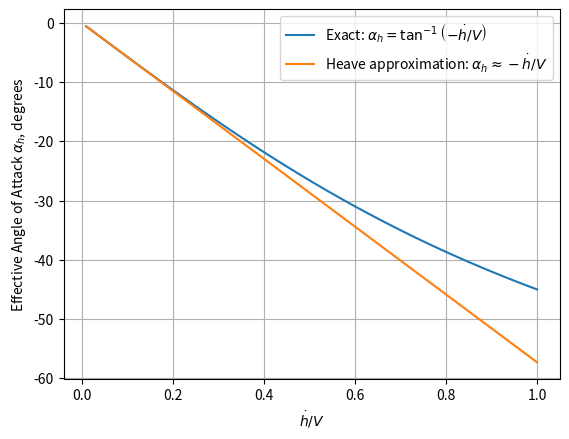
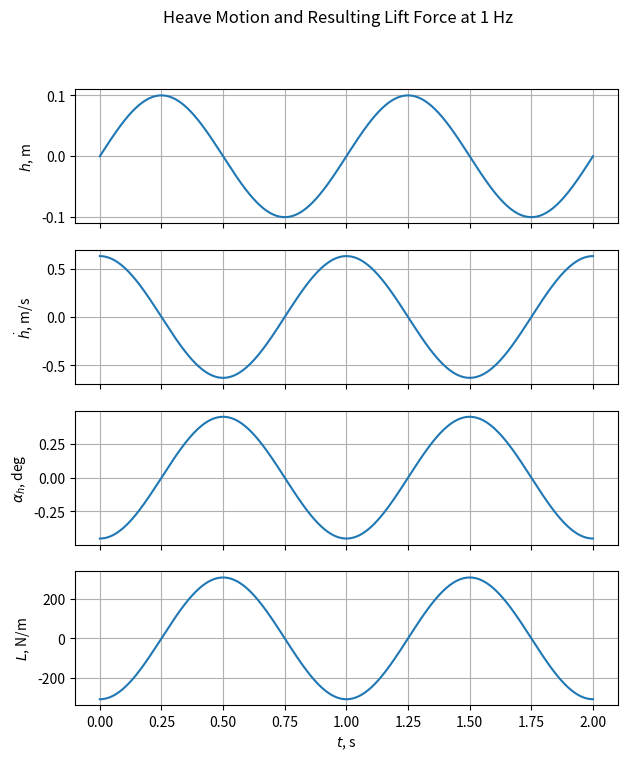
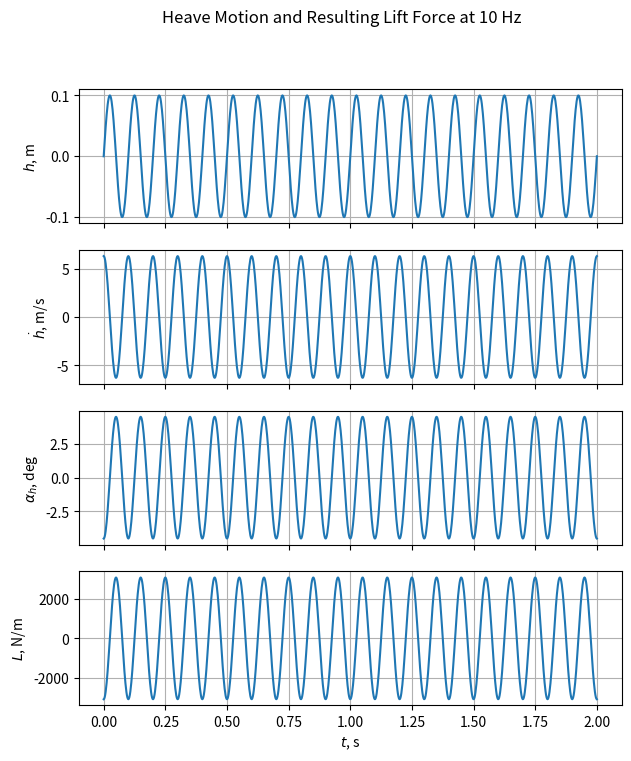
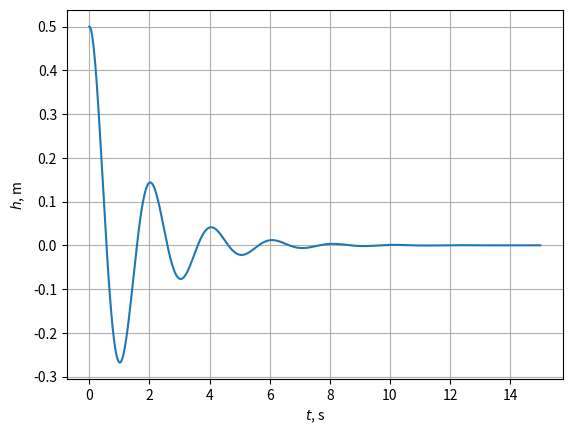
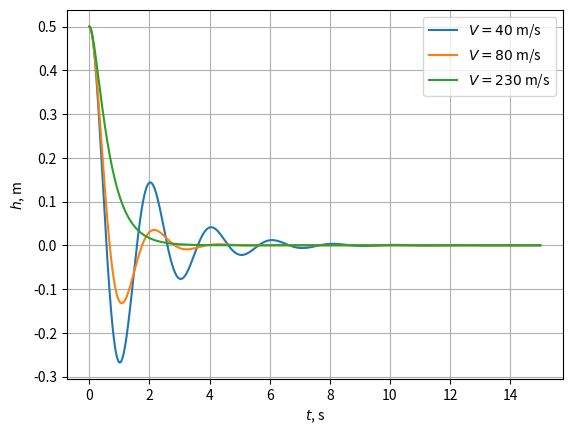
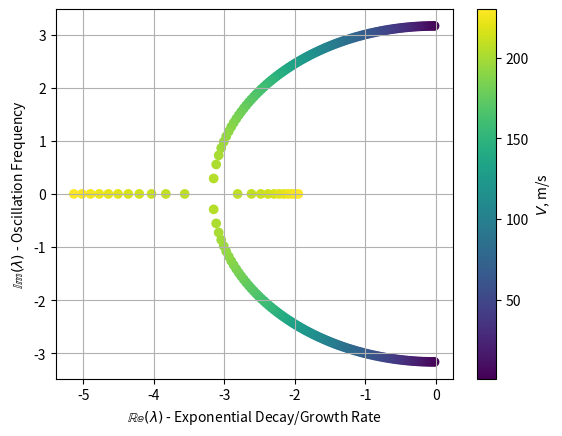

Write the Python code that produced these figures, in order.
# We start by importing necessary libraries
import numpy as np
import matplotlib.pyplot as plt

# Enable interactive plots - remember to change "widget" to "inline" if running in Google Colab
%matplotlib widget

# Define range of ratios h_dot/V
h_dot_over_V = np.linspace(0.01, 1, 100)

# Calculate exact and approximate effective angle of attack
alpha_exact = np.arctan(-h_dot_over_V)  # radians
alpha_approx = -h_dot_over_V  # radians, small angle approximation

# Plot the exact and approximate effective angle of attack
plt.figure()
plt.plot(
    h_dot_over_V,
    np.degrees(alpha_exact),
    label="Exact: $\\alpha_h = \\tan^{-1}\\left(-\\dot{h}/V\\right)$",
)
plt.plot(
    h_dot_over_V,
    np.degrees(alpha_approx),
    label="Heave approximation: $\\alpha_h \\approx -\\dot{h}/V$",
)
plt.xlabel("$\\dot{h}/V$")
plt.ylabel("Effective Angle of Attack $\\alpha_h$, degrees")
plt.legend()
plt.grid()
plt.show()

# Define air density, speed, chord, and lift curve slope
rho = 1.225  # kg/m^3
V = 80  # m/s
c = 1.6  # m
cl_alpha = 2 * np.pi  # per radian

# Calculate dynamic pressure
q = 0.5 * rho * V**2  # Pa

# Define time array - let's observe for 2 seconds
t = np.linspace(0, 2, 1000)  # seconds

# Define heave motion amplitude of 0.1 m
h_amp = 0.1  # m

# We investigate two frequencies: 1 Hz (lower) and 10 Hz (higher)
f_range = [1, 10]  # Hz

# Iterate over the two frequencies
for f in f_range:

    # Calculate heave motion
    h = h_amp * np.sin(2 * np.pi * f * t)  # m

    # Calculate heave velocity
    h_dot = h_amp * 2 * np.pi * f * np.cos(2 * np.pi * f * t)  # m/s

    # Calculate effective angle of attack
    alpha_h = -h_dot / V  # radians

    # Calculate lift force using quasi-steady approximation
    L = q * c * cl_alpha * alpha_h  # N

    # Plot heave, heave velocity, effective angle of attack, and lift force
    # We create four subplots one below the other (4 rows, 1 column)
    # We set the figure size to be taller for better visibility (values in inches)
    # We use sharex=True to share the x-axis (time) between the two plots
    fig, axes = plt.subplots(4, 1, figsize=(7, 8), sharex=True)

    # Plot heave motion
    axes[0].plot(t, h)
    axes[0].set_ylabel("$h$, m")
    axes[0].grid()

    # Plot heave velocity
    axes[1].plot(t, h_dot)
    axes[1].set_ylabel("$\\dot{h}$, m/s")
    axes[1].grid()

    # Plot effective angle of attack
    axes[2].plot(t, np.degrees(alpha_h))  # Convert to degrees for better readability
    axes[2].set_ylabel("$\\alpha_h$, deg")
    axes[2].grid()

    # Plot lift force
    axes[3].plot(t, L)
    axes[3].set_ylabel("$L$, N/m")
    axes[3].set_xlabel("$t$, s")
    axes[3].grid()

    # Set figure title and show the plot
    fig.suptitle(f"Heave Motion and Resulting Lift Force at {f} Hz")
    plt.show()

# Let's define the missing system parameters
m = 200.0  # mass per unit span (kg/m)
k_h = 2e3  # heave stiffness (N/m)


# Here we define the function to build the system matrix
# Since we want to investigate how the dynamic response changes with flight speed,
# we will pass dynamic pressure and velocity as arguments to the function and
# assume other parameters are fixed (m, k_h, c, cl_alpha)
def build_system_matrix(dynamic_pressure, velocity):
    """
    Constructs the system matrix A for the 1-DOF heave model.

    Parameters:
    dynamic_pressure (float): Dynamic pressure (N/m^2)
    velocity (float): Flight speed (m/s)

    Returns:
    system_matrix (numpy array): 2x2 system matrix
    """
    # When writing a function, we try to name variables in a way that they do not shadow the global variables

    # Assemble system matrix
    # Row 1: [0, 1]
    # Row 2: [-kh/m, -q*S*cl_alpha/(m*V)]
    # Note: the function can access global variables m, k_h, c, cl_alpha
    system_matrix = np.array(
        [[0, 1], [-k_h / m, -dynamic_pressure * c * cl_alpha / (m * velocity)]]
    )

    # Return the system matrix
    return system_matrix

from scipy.integrate import odeint


# Define the function that returns dx/dt = A * x
def state_space_model(x, time_array, system_matrix):
    """
    Computes the derivative of the state vector.

    Parameters:
    x (array): State vector [h, h_dot]
    time_array (float): Time (not used here because our system is linear time-invariant, but odeint requires it)
    system_matrix (matrix): System matrix

    Returns:
    dxdt (array): Time derivative of the state vector
    """
    dxdt = system_matrix @ x
    return dxdt

# Define flight speed
V = 40  # m/s

# Calculate dynamic pressure
q = 0.5 * rho * V**2  # Pa

# Build the system matrix for this speed
A = build_system_matrix(q, V)

# Define simulation parameters
t = np.linspace(0, 15, 1000)  # Simulate for 2 seconds
initial_condition = [0.5, 0.0]  # Initial displacement h = 0.5 m, h_dot = 0 m/s

# Solve the ODE
# args=(A,) passes the matrix A to our function
# odeint returns the solution array in which each column corresponds to a state variable (h and h_dot)
solution_array = odeint(state_space_model, initial_condition, t, args=(A,))

# Extract 'h' (the first column of the solution)
h_response = solution_array[:, 0]

# Plot the time response
plt.figure()
plt.plot(t, h_response)
plt.xlabel("$t$, s")
plt.ylabel("$h$, m")
plt.grid(True)
plt.show()

# Define flight speeds to test
flight_speeds = [40, 80, 230]

# Create figure
plt.figure()

# Iterate over speeds
for V in flight_speeds:

    # Calculate dynamic pressure
    q = 0.5 * rho * V**2  # Pa

    # Build the system matrix for this speed
    A = build_system_matrix(q, V)

    # Solve the ODE
    solution_array = odeint(state_space_model, initial_condition, t, args=(A,))

    # Extract 'h' (the first column of the solution)
    h_response = solution_array[:, 0]

    # Plot
    plt.plot(t, h_response, label=f"$V = {V}$ m/s")

# Set axes labels, legend, and grid
plt.xlabel("$t$, s")
plt.ylabel("$h$, m")
plt.legend()
plt.grid(True)
plt.show()

# Define flight speed
# ...

# Calculate dynamic pressure
# ...

# Build the system matrix for this speed
# ...

# Solve the ODE
# ...

# Extract 'h' (the first column of the solution)
# ...

# Plot the time response
# ...

# Iterate over speeds
for V in flight_speeds:

    # Calculate dynamic pressure
    q = 0.5 * rho * V**2

    # Build the system matrix for this speed
    A = build_system_matrix(q, V)

    # Compute eigenvalues
    # We use the eigvals function from the linear algebra module of NumPy
    eigenvalues = np.linalg.eigvals(A)

    # Print eigenvalues
    print(f"Flight Speed: {V} m/s, Eigenvalues: {eigenvalues}")

# Range of velocities to analyze
velocities = np.linspace(1, 230, 100)

# Initialize arrays to store real and imaginary parts of eigenvalues
# To plot the root locus, we will use the pyplot function scatter, which expects 1D arrays
# We know there will be 2 eigenvalues for each velocity, so we preallocate a 1D array with shape (N_velocities * 2,)
real_parts = np.zeros((len(velocities) * 2,))
imag_parts = np.zeros((len(velocities) * 2,))

# Iterate over velocities
for idx, V in enumerate(velocities):

    # Calculate dynamic pressure
    q = 0.5 * rho * V**2  # Pa

    # Build system matrix
    A = build_system_matrix(q, V)

    # Compute eigenvalues
    eigenvalues = np.linalg.eigvals(A)

    # Store real and imaginary parts
    # Since we have 2 eigenvalues for each velocity, we store them in the appropriate slice of the preallocated arrays
    real_parts[idx * 2 : (idx + 1) * 2] = eigenvalues.real
    imag_parts[idx * 2 : (idx + 1) * 2] = eigenvalues.imag

# Create figure
plt.figure()

# Scatter plot: x=Real, y=Imaginary, Color=Speed
# The arrays including the real and imaginary parts have shape (N_velocities * 2,)
# In order to color the points according to velocity, we need to repeat each velocity twice to match the structure of the real_parts and imag_parts arrays
# We use the repeat function from NumPy to achieve this
# The function call np.repeat(velocities, 2) creates an array where each element of the velocity array is repeated twice consecutively
# The scatter function returns a PathCollection object that we can use to create the colorbar
sc = plt.scatter(real_parts, imag_parts, c=np.repeat(velocities, 2))

# Set plot elements
plt.xlabel("$\\mathbb{Re}(\\lambda)$ - Exponential Decay/Growth Rate")
plt.ylabel("$\\mathbb{Im}(\\lambda)$ - Oscillation Frequency")
plt.grid(True)

# Add colorbar and show plot
plt.colorbar(sc, label="$V$, m/s")
plt.show()

# Code here your exercises and enjoy!
# ...